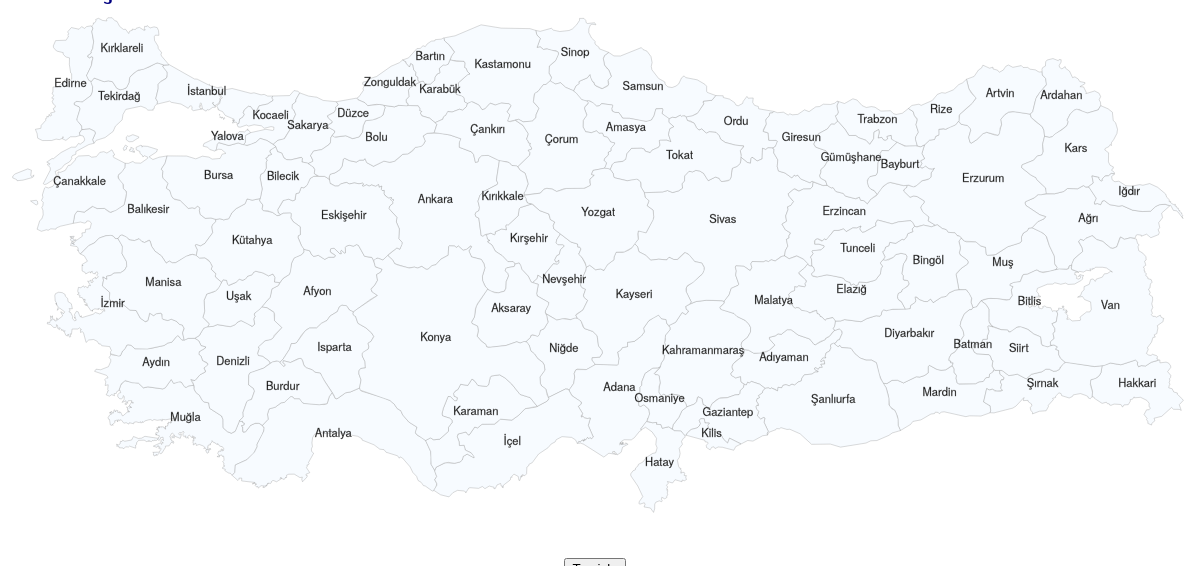
D3 v3 page, settled after 480 driven frames (8 s of simulated time); the page loaded 3 data file(s).


	//Width and height
			var w = 1200;
			var h = 550;
			var temp;
			//Define map projection
			var projection = d3.geo.mercator()
								   .translate([-1550, 2850])
								   .scale([3500]);
			
		   	var quantize = d3.scale.quantize()
				.domain([0.8, 1.1])
				.range(d3.range(5).map(function(i) { return "q" + i; }));
			var pad = d3.format("02d");

			
			//Define path generator
			var path = d3.geo.path()
							 .projection(projection);

			//Create SVG element
			var svg = d3.select("div#harita")
						.append("svg")
						.attr("width", w)
						.attr("height", h)
						.attr('stroke', 'gray')
						.style('stroke-width', '0.3');

			//Load in GeoJSON data
			r=0.9;
			var temp_json;
			var iller = [];
			d3.json("tr.json", function(json) {
				temp_json = json;
				svg.selectAll("path")
				   .data(json.features)
				   .enter()
				   .append("path")
					   .attr("d", path)
					   .attr('class', 'noColor')
					   .attr('id', function(d){return "p"+d.properties.plakano;})
					   .on('mouseover', function(d){sortAndReport(d.properties.plakano, 3)})
					   .on('click', colorCities)
					   .attr("transform", function(d) {
							var centroid = path.centroid(d),
								x = centroid[0],
								y = centroid[1];
							return "translate(" + x + "," + y + ")"
								+ "scale(1)"
								+ "translate(" + -x + "," + -y + ")";
						  });
					   
				
					   
					   
				   		
				svg.selectAll("text")
				   .data(json.features)
				   .enter()
				   .append("text")
				   		.attr('id', function(d){ iller[parseInt(d.properties.plakano)] = d.properties.ad; return 't' + d.properties.plakano; })
						.text(function(d){return d.properties.ad})
				   		.attr('x', function(d){return path.centroid(d)[0];})
				   		.attr('y', function(d){return path.centroid(d)[1];})
				   		.attr("transform", function(d) {
							return "translate( 0, 0)";
						})
				   		.attr("text-anchor","middle")
    					.attr('font-size','1em')
				   		.attr('fill', 'black')
				   	.on('click', colorCities);
						  
						  

			});
			
			corr = [];
			d3.csv('fark_0.8.csv', function(data){
				corr = data;
			});
			
			oylar = []
			d3.csv('2011_2007_illerFark.csv', function(data){
				oylar = data;
				sortAndReport(6, 3);
			});
			partiler = ['AK PARTİ',	'DP',	'CHP',	'EMEP',	'MP',	'LDP',	'SP',	'HEPAR',	'HP',	'MHP',	'DYP',	'TKP',	'MMP',	'BBP',	'DSP',	'BĞMSZ']
			
			temp = []
			function sortAndReport(sehir, limit){
				prepare = new Array(16);
				curr = oylar[sehir-1];
				//console.log(curr)
				parties = Object.keys(curr);
				//oyToplam = 0;
				for (var key in parties){
					//parti = parties[key];
					oy = parseFloat(curr[parties[key]]);
					//console.log(key);
					//console.log(oy);
					//oyToplam += oy;
				}
				//sorted = prepare.sort(cmp);
				//selected = sorted.slice(0, limit);
					output = [];
				//for (var key in selected){
				//	curr = selected[key];
				//	output[key] = [partiler[curr[0]], curr[1]];
				//	console.log(output[key][0,0]);
				//}
				//temp = output;
				diger =  curr.p1*10 + curr.p3*10 + curr.p10*10;
				diger = (1000-diger)/10;
				console.log(diger);
				d3.select('div#oy_bar1').style('width', function(){
					if (curr.p1 >= 0){
						return parseInt(curr.p1*8) + 'px';
					} else{
						return 0 + 'px';
					}
				});
				d3.select('div#empty_bar1').style('width', function(){
					if (curr.p1 >= 0){
						return 200+'px';
					} else{
						return (200 +  (parseInt(curr.p1)-1)*8) + 'px';
					}
				});
				d3.select('div#negative_bar1').style('width', function(){
					if (curr.p1 >= 0){
						return 0+'px';
					} else{
						return (parseInt(curr.p1)-1) * -8 + 'px';
					}
				});
				d3.select('div#oy_bar2').style('width', function(){
					if (curr.p2 >= 0){
						return parseInt(curr.p2*8) + 'px';
					} else{
						return 0 + 'px';
					}
				});
				d3.select('div#empty_bar2').style('width', function(){
					if (curr.p2 >= 0){
						return 200+'px';
					} else{
						return (200 +  (parseInt(curr.p2)-1)*8) + 'px';
					}
				});
				d3.select('div#negative_bar2').style('width', function(){
					if (curr.p2 >= 0){
						return 0+'px';
					} else{
						return (parseInt(curr.p2)-1) * -8 + 'px';
					}
				});
				d3.select('div#oy_bar3').style('width', function(){
					if (curr.p3 >= 0){
						return parseInt(curr.p3*8) + 'px';
					} else{
						return 0 + 'px';
					}
				});
				d3.select('div#empty_bar3').style('width', function(){
					if (curr.p3 >= 0){
						return 200+'px';
					} else{
						console.log(parseInt(curr.p3));
						return (200 +  (parseInt(curr.p3)-1)*8) + 'px';
					}
				});
				d3.select('div#negative_bar3').style('width', function(){
					if (curr.p3 >= 0){
						return 0+'px';
					} else{
						return (parseInt(curr.p3)-1) * -8 + 'px';
					}
				});
				
				d3.select('div#oy_yuzde1').text("%" +curr.p1);
				d3.select('div#oy_yuzde2').text("%" +curr.p2);
				d3.select('div#oy_yuzde3').text("%" +curr.p3);
				//d3.select('div#parti1').text(output[0] )
				//d3.select('div#parti2').text(output[1] )
				//d3.select('div#parti3').text(output[2] )
				//d3.select('div#oy4').text(output[3][0,0] + " %" +output[3][0,1]).style('width', parseInt(output[3][0,1]*10) + 'px');
				
				return output;
			}
			
			
			function cmp(b, a) {
				return a[1] - b[1];
			}
			
			function colorCities(d){
				sehir = d.properties.plakano;
				console.log(sehir);
				temp = corr[sehir-1];
				console.log(temp);
				
				for(var i=1; i<82; i++){
					if(temp[i]<0.9){
						d3.select("#p"+pad(i)).attr("class", "noColor");
						d3.select("#t"+pad(i)).text(iller[i]);
						d3.select("#t"+pad(i)).style('font-size', '0.7em');
					}else{
						d3.select("#p"+pad(i)).attr("class", quantize(temp[i]));
						d3.select("#t"+pad(i)).text(iller[i]);
						d3.select("#t"+pad(i)).style('font-size', '0.9em');
					}
				}
				d3.select("#p"+sehir).attr("class", "red");
				d3.select("#t"+sehir).text(iller[parseInt(sehir)]);
				d3.select("#t"+sehir).style('font-size', '0.9em');				
			}
			
			function temizle(){
				for(var i=1; i<82; i++){
					d3.select("#p"+pad(i)).attr("class", "noColor");
					d3.select("#t"+pad(i)).text(iller[i]);
					d3.select("#t"+pad(i)).style('font-size', '0.7em');		
				}
				sortAndReport(6, 3);
			}
			    


  (function(i,s,o,g,r,a,m){i['GoogleAnalyticsObject']=r;i[r]=i[r]||function(){
  (i[r].q=i[r].q||[]).push(arguments)},i[r].l=1*new Date();a=s.createElement(o),
  m=s.getElementsByTagName(o)[0];a.async=1;a.src=g;m.parentNode.insertBefore(a,m)
  })(window,document,'script','//www.google-analytics.com/analytics.js','ga');

  ga('create', 'UA-45026694-1', 'ahmetrasit.com');
  ga('send', 'pageview');



### data: tr.json
{
 "type": "FeatureCollection",
 "features": [
  {
   "type": "Feature",
   "geometry": {
    "type": "Polygon",
    "coordinates": "[... 1 items]"
   },
   "properties": {
    "nuts_ilkod": "TR71540",
    "nuts03_kod": "TR715",
    "nuts02_kod": "TR71",
    "plakano": "40",
    "bolge_adi": "İç Anadolu Bölgesi",
    "ad": "Kırşehir",
    "il_id": "1"
   }
  },
  {
   "type": "Feature",
   "geometry": {
    "type": "Polygon",
    "coordinates": "[... 1 items]"
   },
   "properties": {
    "nuts_ilkod": "TR63246",
    "nuts03_kod": "TR632",
    "nuts02_kod": "TR63",
    "plakano": "46",
    "bolge_adi": "Akdeniz Bölgesi",
    "ad": "Kahramanmaraş",
    "il_id": "2"
   }
  },
  {
   "type": "Feature",
   "geometry": {
    "type": "Polygon",
    "coordinates": "[... 1 items]"
   },
   "properties": {
    "nuts_ilkod": "TRC3147",
    "nuts03_kod": "TRC31",
    "nuts02_kod": "TRC3",
    "plakano": "47",
    "bolge_adi": "Güneydoğu Anadolu Bölgesi",
    "ad": "Mardin",
    "il_id": "3"
   }
  },
  {
   "type": "Feature",
   "geometry": {
    "type": "Polygon",
    "coordinates": "[... 1 items]"
   },
   "properties": {
    "nuts_ilkod": "TR32348",
    "nuts03_kod": "TR323",
    "nuts02_kod": "TR32",
    "plakano": "48",
    "bolge_adi": "Ege Bölgesi",
    "ad": "Muğla",
    "il_id": "4"
   }
  },
  {
   "type": "Feature",
   "geometry": {
    "type": "Polygon",
    "coordinates": "[... 1 items]"
   },
   "properties": {
    "nuts_ilkod": "TRB2249",
    "nuts03_kod": "TRB22",
    "nuts02_kod": "TRB2",
    "plakano": "49",
    "bolge_adi": "Doğu Anadolu Bölgesi",
    "ad": "Muş",
    "il_id": "5"
   }
  },
  {
   "type": "Feature",
   "geometry": {
    "type": "Polygon",
    "coordinates": "[... 1 items]"
   },
   "properties": {
    "nuts_ilkod": "TR71450",
    "nuts03_kod": "TR714",
    "nuts02_kod": "TR71",
    "plakano": "50",
    "bolge_adi": "İç Anadolu Bölgesi",
    "ad": "Nevşehir",
    "il_id": "6"
   }
  },
  {
   "type": "Feature",
   "geometry": {
    "type": "Polygon",
    "coordinates": "[... 1 items]"
   },
   "properties": {
    "nuts_ilkod": "TR71351",
    "nuts03_kod": "TR713",
    "nuts02_kod": "TR71",
    "plakano": "51",
    "bolge_adi": "İç Anadolu Bölgesi",
    "ad": "Niğde",
    "il_id": "7"
   }
  },
  {
   "type": "Feature",
   "geometry": {
    "type": "Polygon",
    "coordinates": "[... 1 items]"
   },
   "properties": {
    "nuts_ilkod": "TR90252",
    "nuts03_kod": "TR902",
    "nuts02_kod": "TR90",
    "plakano": "52",
    "bolge_adi": "Karadeniz Bölgesi",
    "ad": "Ordu",
    "il_id": "8"
   }
  },
  "... 73 more items"
 ]
}

### data: fark_0.8.csv, 13355 bytes — head not shown
### data: 2011_2007_illerFark.csv, 1777 bytes — head not shown